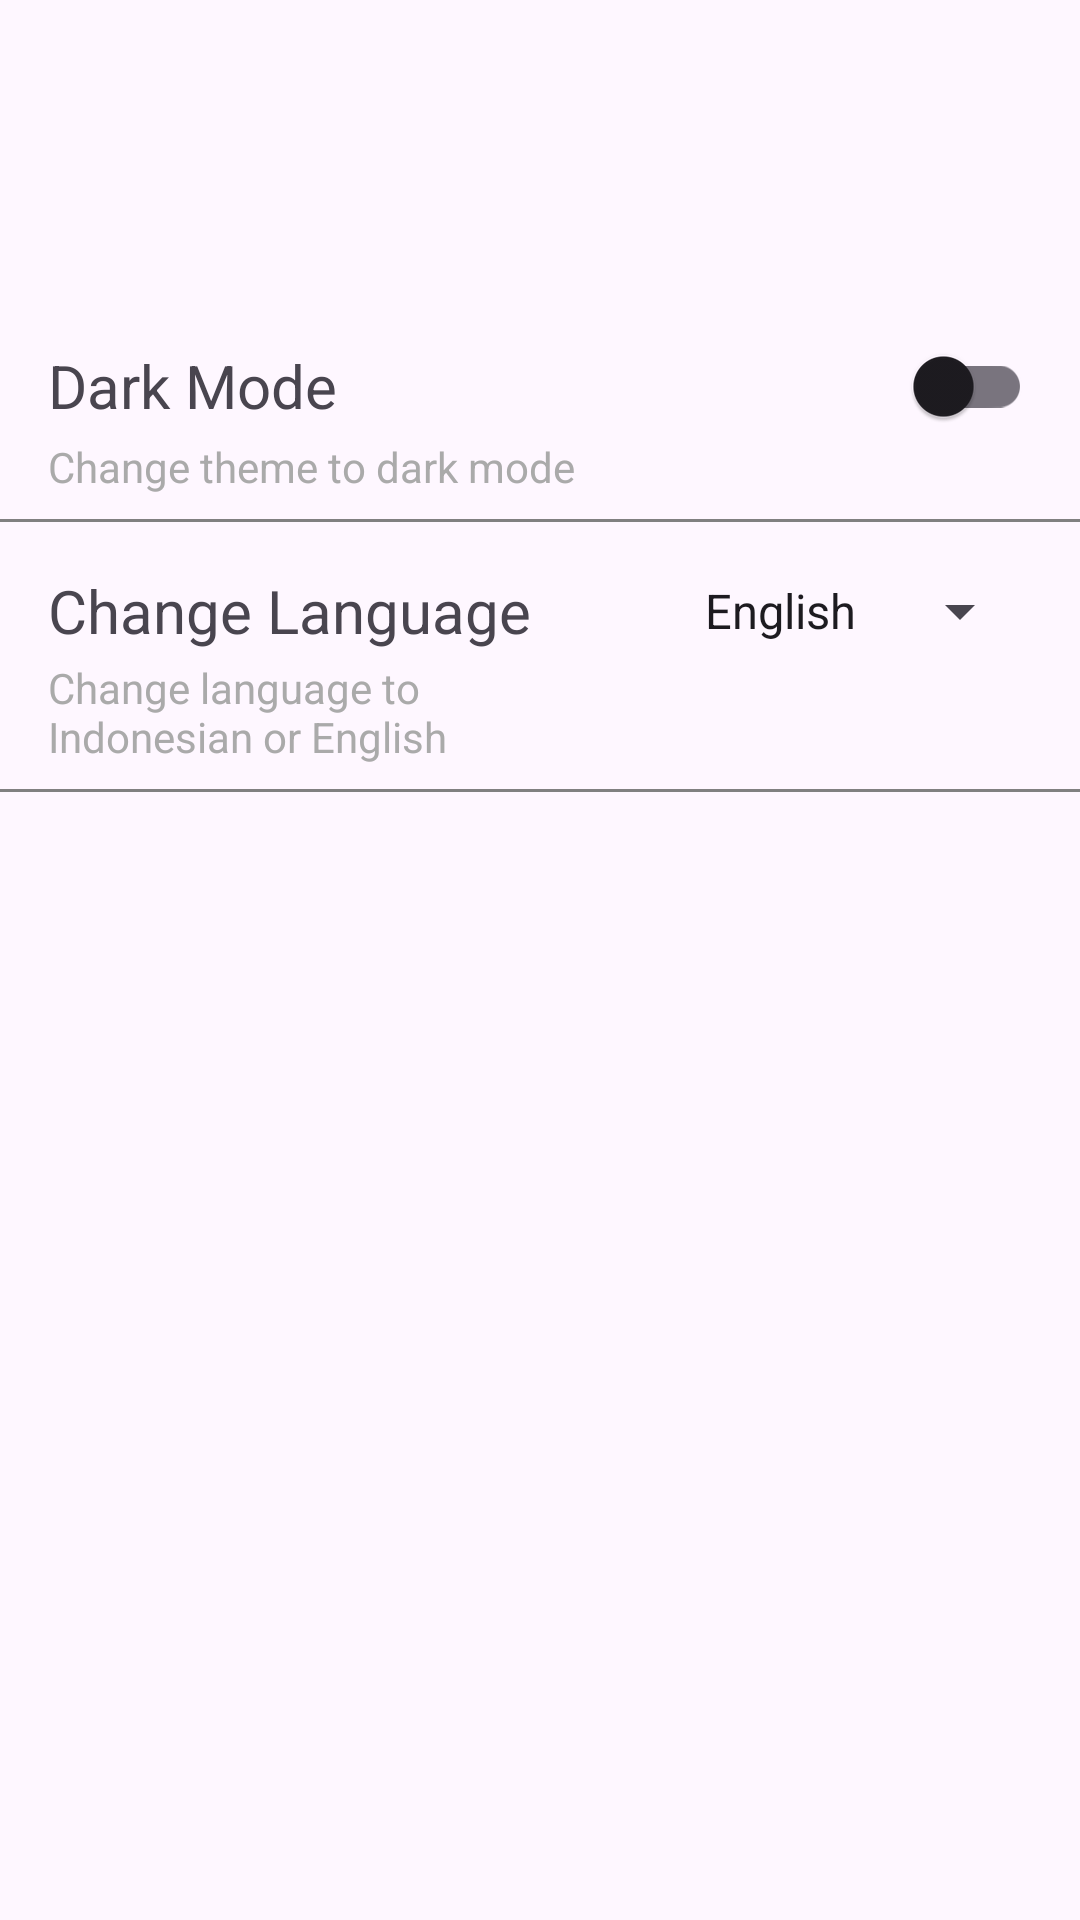

Produce the Android XML layout that renders to this screen, including the resource entries it uses.
<!-- AndroidManifest.xml: application theme Theme.HeloTani -->
<!-- res/layout/fragment_settings.xml -->
<?xml version="1.0" encoding="utf-8"?>
<androidx.constraintlayout.widget.ConstraintLayout xmlns:android="http://schemas.android.com/apk/res/android"
    xmlns:app="http://schemas.android.com/apk/res-auto"
    xmlns:tools="http://schemas.android.com/tools"
    android:layout_width="match_parent"
    android:layout_height="match_parent"
    tools:context=".ui.home.HomeActivity">

    
    <TextView
        android:id="@+id/tv_option_1"
        android:layout_width="0dp"
        android:layout_height="wrap_content"
        android:layout_marginStart="16dp"
        android:layout_marginTop="115dp"
        android:layout_marginEnd="16dp"
        android:text="@string/theme_mode"
        android:textSize="20sp"
        app:layout_constraintEnd_toStartOf="@+id/switch_theme"
        app:layout_constraintStart_toStartOf="parent"
        app:layout_constraintTop_toTopOf="parent" />

    <com.google.android.material.switchmaterial.SwitchMaterial
        android:id="@+id/switch_theme"
        android:layout_width="wrap_content"
        android:layout_height="wrap_content"
        android:layout_marginEnd="16dp"
        app:layout_constraintEnd_toEndOf="parent"
        app:layout_constraintTop_toTopOf="@+id/tv_option_1"
        app:layout_constraintBottom_toBottomOf="@+id/tv_option_1" />

    <TextView
        android:id="@+id/tv_option_1_description"
        android:layout_width="0dp"
        android:layout_height="wrap_content"
        android:layout_marginStart="16dp"
        android:layout_marginTop="4dp"
        android:layout_marginEnd="16dp"
        android:text="@string/theme_mode_description"
        android:textSize="14sp"
        android:textColor="@android:color/darker_gray"
        app:layout_constraintStart_toStartOf="parent"
        app:layout_constraintTop_toBottomOf="@id/tv_option_1"
        app:layout_constraintEnd_toStartOf="@id/switch_theme" />

    <View
        android:id="@+id/divider_1"
        android:layout_width="0dp"
        android:layout_height="1dp"
        android:layout_marginTop="8dp"
        android:background="@color/gray"
        app:layout_constraintTop_toBottomOf="@id/tv_option_1_description"
        app:layout_constraintStart_toStartOf="parent"
        app:layout_constraintEnd_toEndOf="parent" />

    
    <TextView
        android:id="@+id/tv_option_2"
        android:layout_width="0dp"
        android:layout_height="wrap_content"
        android:layout_marginStart="16dp"
        android:layout_marginTop="16dp"
        android:layout_marginEnd="16dp"
        android:text="@string/language_title"
        android:textSize="20sp"
        app:layout_constraintStart_toStartOf="parent"
        app:layout_constraintTop_toBottomOf="@id/divider_1"
        app:layout_constraintEnd_toEndOf="parent" />

    <Spinner
        android:id="@+id/spinner_language"
        android:layout_width="wrap_content"
        android:layout_height="wrap_content"
        android:layout_marginEnd="16dp"
        android:entries="@array/language_options"
        android:spinnerMode="dialog"
        app:layout_constraintBottom_toBottomOf="@+id/tv_option_2"
        app:layout_constraintEnd_toEndOf="parent"
        app:layout_constraintTop_toTopOf="@+id/tv_option_2" />

    <TextView
        android:id="@+id/tv_option_2_description"
        android:layout_width="0dp"
        android:layout_height="wrap_content"
        android:layout_marginStart="16dp"
        android:layout_marginTop="4dp"
        android:layout_marginEnd="16dp"
        android:text="@string/language_description"
        android:textSize="14sp"
        android:textColor="@android:color/darker_gray"
        app:layout_constraintStart_toStartOf="parent"
        app:layout_constraintTop_toBottomOf="@id/spinner_language"
        app:layout_constraintEnd_toEndOf="parent" />

    <View
        android:id="@+id/divider_2"
        android:layout_width="0dp"
        android:layout_height="1dp"
        android:layout_marginTop="8dp"
        android:background="@color/gray"
        app:layout_constraintTop_toBottomOf="@id/tv_option_2_description"
        app:layout_constraintStart_toStartOf="parent"
        app:layout_constraintEnd_toEndOf="parent" />

</androidx.constraintlayout.widget.ConstraintLayout>
<!-- resources referenced by this layout -->
<resources>
  <string-array name="language_options">
          <item>English</item>
          <item>Bahasa</item>
      </string-array>
  <color name="gray">#808080</color>
  <string name="language_description">Change language to \nIndonesian or English</string>
  <string name="language_title">Change Language</string>
  <string name="theme_mode">Dark Mode</string>
  <string name="theme_mode_description">Change theme to dark mode</string>
  <style name="Theme.HeloTani" parent="Theme.Material3.DayNight">
          
          <item name="colorPrimary">@color/btn_login</item>
      </style>
  <color name="btn_login">#4CAF50</color>
</resources>
